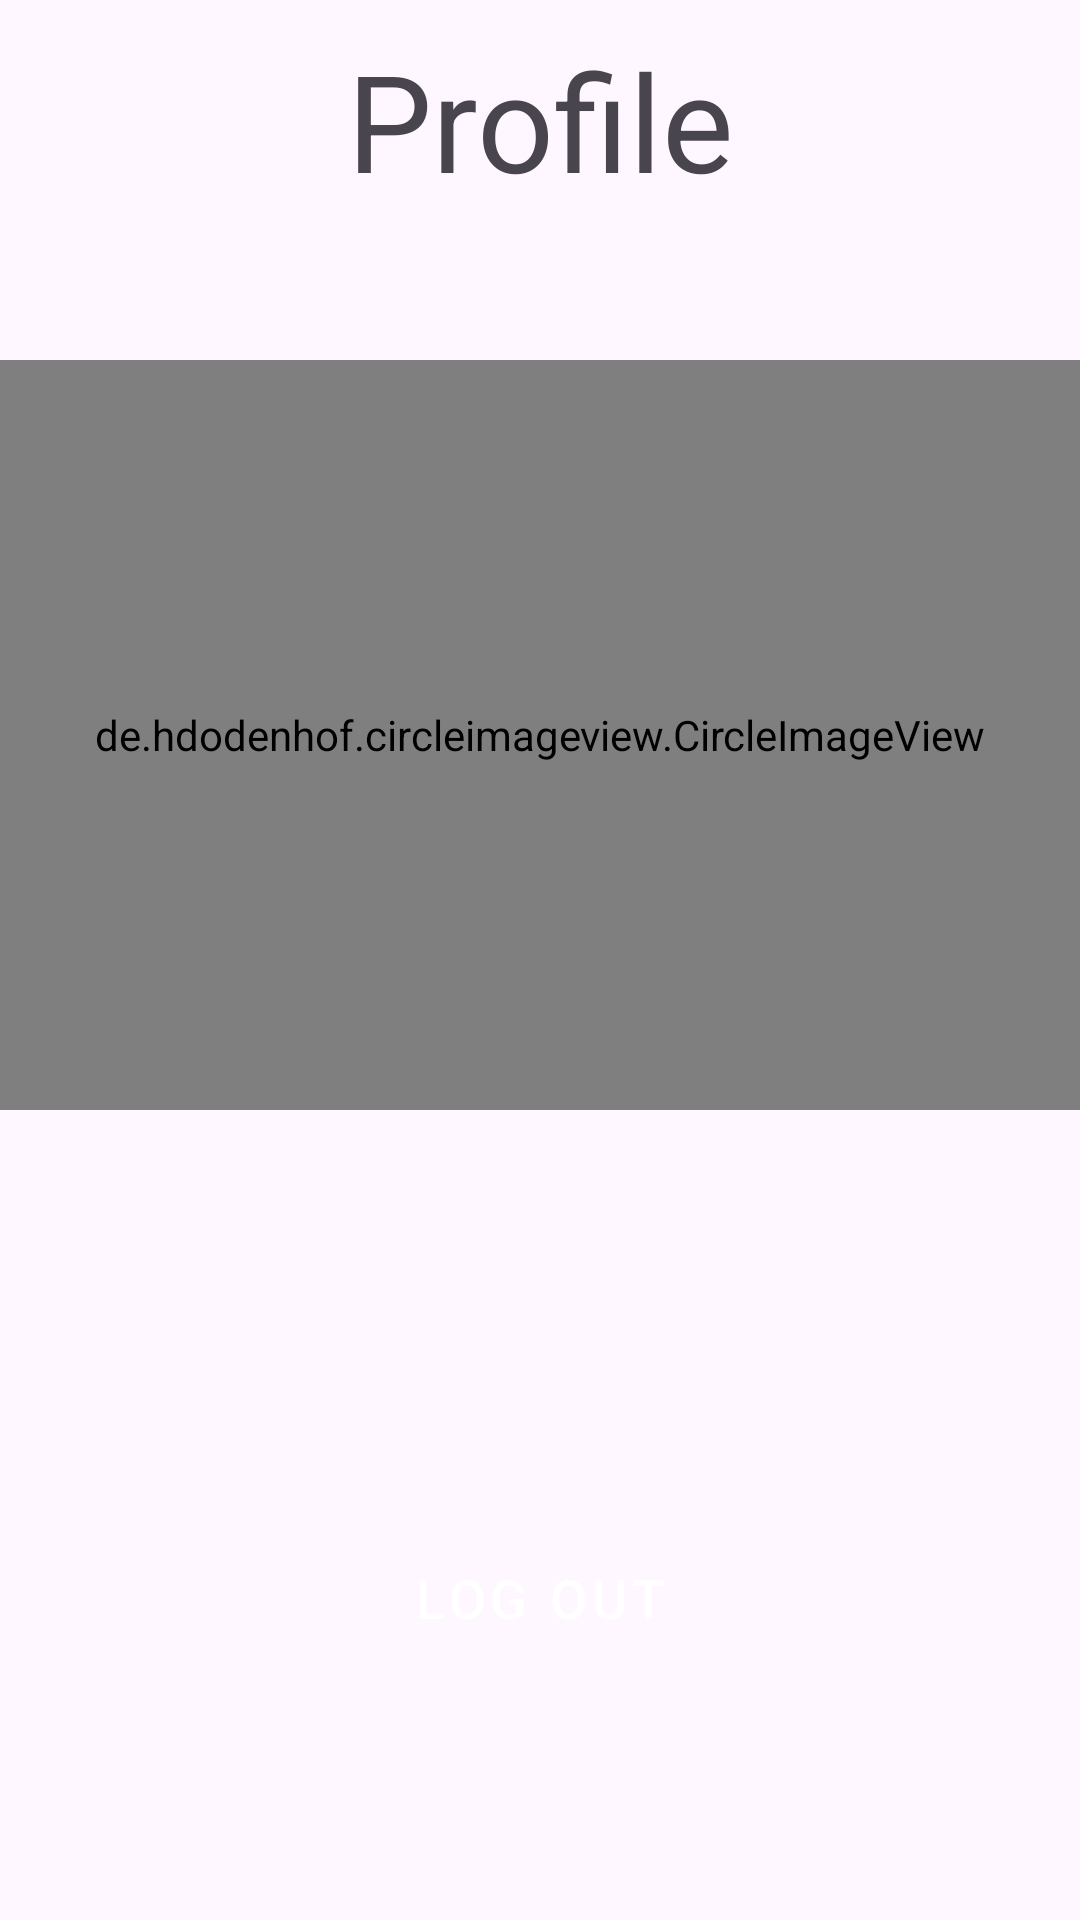

This screen was rendered from an Android layout file. Write that file and the resources it references.
<!-- AndroidManifest.xml: application theme Theme.LoginContent -->
<!-- res/layout/activity_user.xml -->
<?xml version="1.0" encoding="utf-8"?>
<LinearLayout xmlns:android="http://schemas.android.com/apk/res/android"
    xmlns:app="http://schemas.android.com/apk/res-auto"
    xmlns:tools="http://schemas.android.com/tools"
    android:layout_width="match_parent"
    android:layout_height="match_parent"
    android:orientation="vertical"
    android:id="@+id/main"
    tools:context=".user.UserActivity">

    <TextView
        android:layout_width="match_parent"
        android:layout_height="wrap_content"
        android:text="@string/profile"
        android:textSize="45sp"
        android:textAlignment="center"
        android:layout_marginTop="10dp"
        />

    <de.hdodenhof.circleimageview.CircleImageView

        android:layout_gravity="center"
        android:id="@+id/profile_image"
        android:layout_width="match_parent"
        android:layout_height="250dp"
        android:layout_marginTop="50dp"
        android:padding="5dp"
        android:src="@drawable/sharp_person_24"
        app:civ_border_width="2dp"
        app:civ_border_color="@color/theme_blue"/>

    <TextView
        android:id="@+id/profile_name"
        android:layout_width="match_parent"
        android:layout_height="wrap_content"
        tools:text="Username"
        android:textSize="18sp"
        android:textAlignment="center"
        android:layout_marginTop="25dp"
        android:textStyle="bold"
        android:padding="5dp"
        />

    <TextView
        android:id="@+id/profile_email"
        android:layout_width="match_parent"
        android:layout_height="wrap_content"
        tools:text="email"
        android:textSize="18sp"
        android:padding="10dp"
        android:textAlignment="center"
        android:layout_marginTop="15dp"
        />

    <Button
        android:id="@+id/logout_btn"
        android:layout_width="wrap_content"
        android:layout_height="wrap_content"
        android:text="@string/log_out"
        android:layout_marginTop="20dp"
        android:layout_gravity="center"
        app:icon="@drawable/round_power"
        style="@style/Widget.MaterialComponents.Button.Icon"
        android:paddingStart="65dp"
        android:paddingEnd="65dp"
        android:paddingTop="10dp"
        android:paddingBottom="10dp"
        android:textSize="18sp"
        />

</LinearLayout>
<!-- resources referenced by this layout -->
<resources>
  <color name="theme_blue">#2A6EF4</color>
  <!-- drawable round_power (drawable) -->
  <vector xmlns:android="http://schemas.android.com/apk/res/android" android:height="24dp" android:tint="#0C0000" android:viewportHeight="24" android:viewportWidth="24" android:width="24dp">
        
      <path android:fillColor="@android:color/white" android:pathData="M12,3c-0.55,0 -1,0.45 -1,1v8c0,0.55 0.45,1 1,1s1,-0.45 1,-1L13,4c0,-0.55 -0.45,-1 -1,-1zM17.14,5.86c-0.39,0.39 -0.38,1 -0.01,1.39 1.13,1.2 1.83,2.8 1.87,4.57 0.09,3.83 -3.08,7.13 -6.91,7.17C8.18,19.05 5,15.9 5,12c0,-1.84 0.71,-3.51 1.87,-4.76 0.37,-0.39 0.37,-1 -0.01,-1.38 -0.4,-0.4 -1.05,-0.39 -1.43,0.02C3.98,7.42 3.07,9.47 3,11.74c-0.14,4.88 3.83,9.1 8.71,9.25 5.1,0.16 9.29,-3.93 9.29,-9 0,-2.37 -0.92,-4.51 -2.42,-6.11 -0.38,-0.41 -1.04,-0.42 -1.44,-0.02z"/>
      
  </vector>
  <!-- drawable sharp_person_24 (drawable) -->
  <vector xmlns:android="http://schemas.android.com/apk/res/android" android:height="24dp" android:tint="#0C0000" android:viewportHeight="960" android:viewportWidth="960" android:width="24dp">
        
      <path android:fillColor="@android:color/white" android:pathData="M480,480Q414,480 367,433Q320,386 320,320Q320,254 367,207Q414,160 480,160Q546,160 593,207Q640,254 640,320Q640,386 593,433Q546,480 480,480ZM160,800L160,688Q160,654 177.5,625.5Q195,597 224,582Q286,551 350,535.5Q414,520 480,520Q546,520 610,535.5Q674,551 736,582Q765,597 782.5,625.5Q800,654 800,688L800,800L160,800ZM240,720L720,720L720,688Q720,677 714.5,668Q709,659 700,654Q646,627 591,613.5Q536,600 480,600Q424,600 369,613.5Q314,627 260,654Q251,659 245.5,668Q240,677 240,688L240,720ZM480,400Q513,400 536.5,376.5Q560,353 560,320Q560,287 536.5,263.5Q513,240 480,240Q447,240 423.5,263.5Q400,287 400,320Q400,353 423.5,376.5Q447,400 480,400ZM480,320Q480,320 480,320Q480,320 480,320Q480,320 480,320Q480,320 480,320Q480,320 480,320Q480,320 480,320Q480,320 480,320Q480,320 480,320ZM480,720L480,720Q480,720 480,720Q480,720 480,720Q480,720 480,720Q480,720 480,720Q480,720 480,720Q480,720 480,720Q480,720 480,720Q480,720 480,720L480,720Z"/>
      
  </vector>
  <string name="log_out">Log out</string>
  <string name="profile">Profile</string>
  <style name="Theme.LoginContent" parent="Base.Theme.LoginContent" />
  <style name="Base.Theme.LoginContent" parent="Theme.Material3.DayNight.NoActionBar">
          
          
      </style>
</resources>
